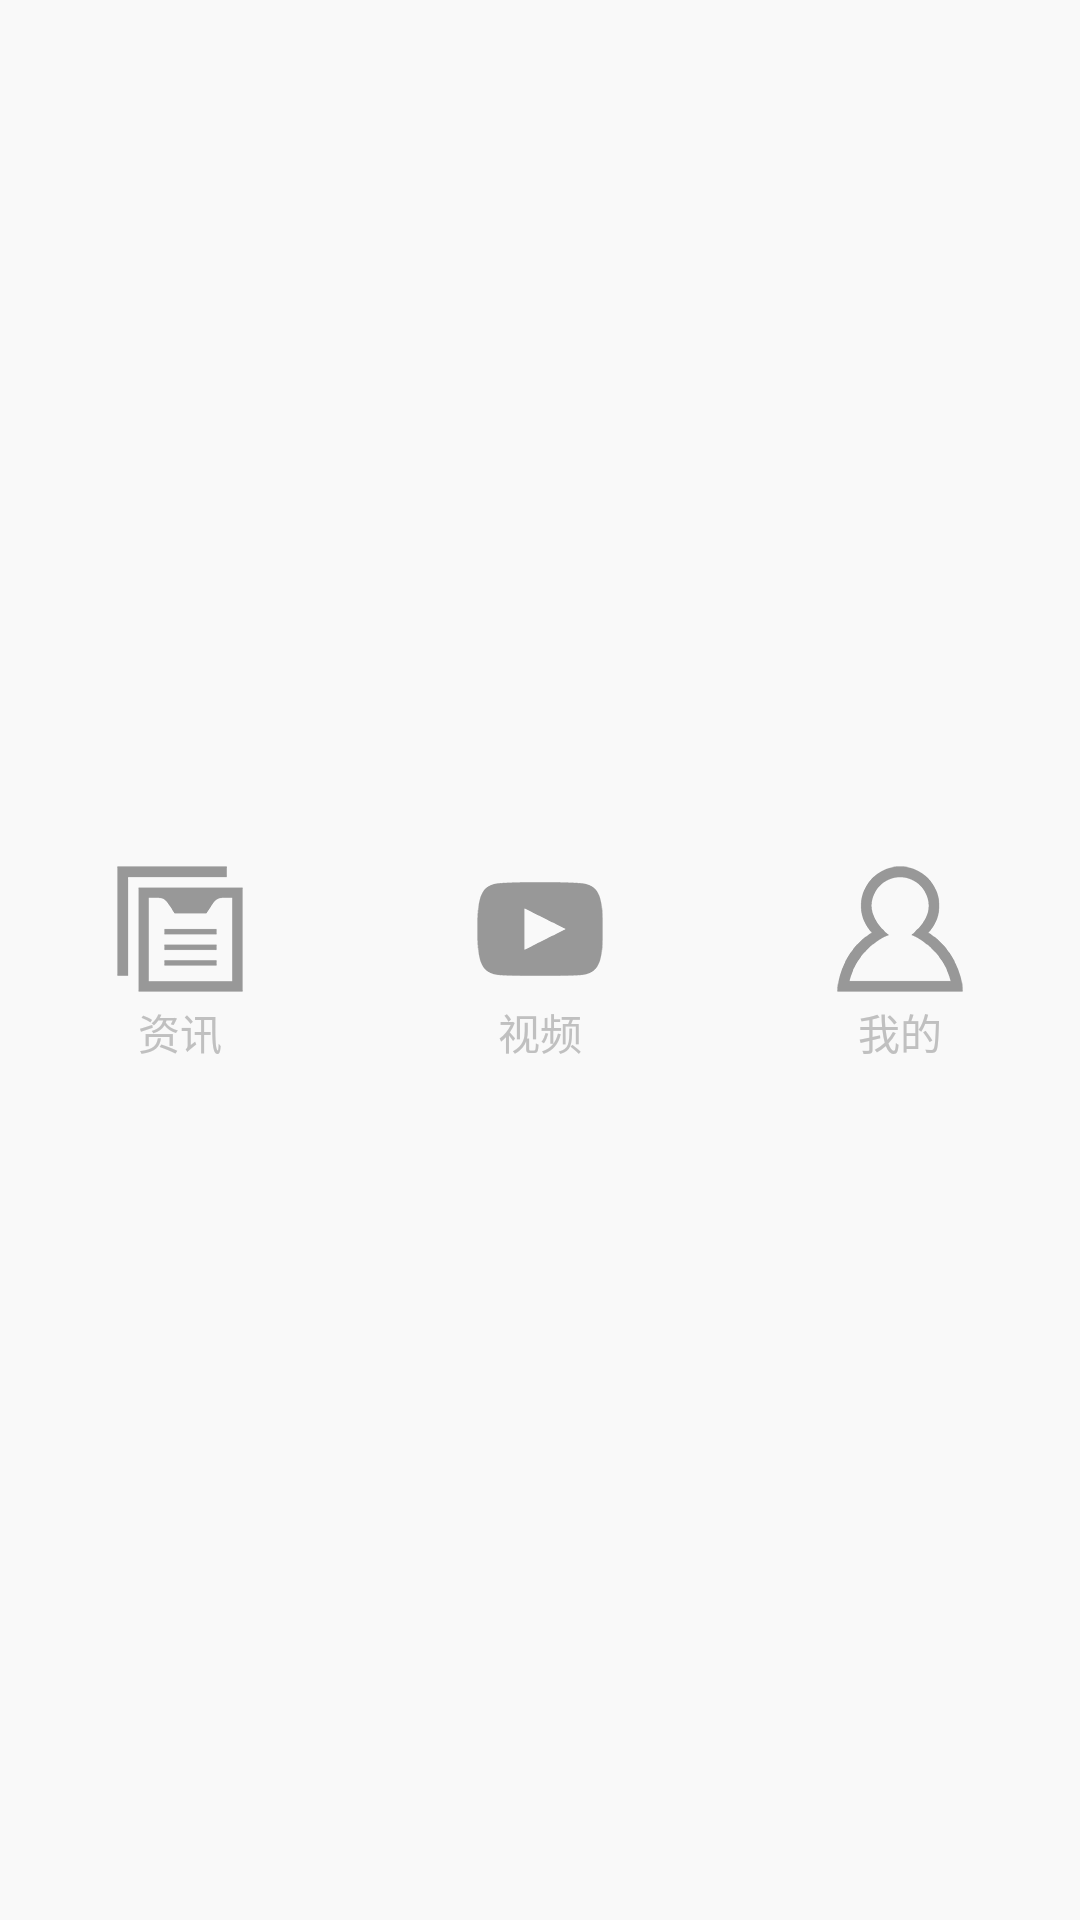

Android layout source for this screen:
<!-- AndroidManifest.xml: application theme AppTheme -->
<!-- res/layout/layout_bottom.xml -->
<?xml version="1.0" encoding="utf-8"?>
<LinearLayout xmlns:android="http://schemas.android.com/apk/res/android"
    android:id="@+id/ll_bottom"
    style="@style/tab_bottom"
    android:orientation="horizontal"
    android:background="@color/layout_bottom"
    android:gravity="center"
    android:paddingTop="5dp"
    android:paddingBottom="5dp"

    >
    <LinearLayout
        android:id="@+id/ll_information"
        style="@style/bottom_ll"
        >
        <ImageView
            style="@style/layout_w_weight"
            android:src="@mipmap/tab_information_n"
            />
        <TextView
            android:text="@string/information"
            style="@style/tv_silver"/>

    </LinearLayout>

    <LinearLayout
        android:id="@+id/ll_video"
        style="@style/bottom_ll"
        >

        <ImageView
            style="@style/layout_w_weight"
            android:src="@mipmap/tab_video_n"
            />
        <TextView
            android:text="@string/video"
            style="@style/tv_silver" />

    </LinearLayout>


    <LinearLayout
        android:id="@+id/ll_me"
        style="@style/bottom_ll"
        >
        <ImageView
            style="@style/layout_w_weight"
            android:src="@mipmap/tab_my_n"
            />
        <TextView
            android:text="@string/my"
            style="@style/tv_silver" />

    </LinearLayout>

</LinearLayout>
<!-- resources referenced by this layout -->
<resources>
  <color name="layout_bottom">#F9F9F9</color>
  <!-- mipmap tab_information_n: png bitmap (mipmap-hdpi, 1249 bytes) -->
  <!-- mipmap tab_my_n: png bitmap (mipmap-hdpi, 1818 bytes) -->
  <!-- mipmap tab_video_n: png bitmap (mipmap-hdpi, 1249 bytes) -->
  <string name="information">资讯</string>
  <string name="my">我的</string>
  <string name="video">视频</string>
  <style name="bottom_ll" parent="layout_h_weight">
          <item name="android:orientation">vertical</item>
          <item name="android:gravity">center</item>
      </style>
  <style name="layout_w_weight">
          <item name="android:layout_width">match_parent</item>
          <item name="android:layout_height">0dp</item>
          <item name="android:layout_weight">1</item>
      </style>
  <style name="tab_bottom">
          <item name="android:layout_width">match_parent</item>
          <item name="android:layout_height">52dp </item>
      </style>
  <style name="tv_silver" parent="layout_ww">
          <item name="android:textColor">@color/silver</item>
      </style>
  <style name="AppTheme" parent="AppTheme.Base" />
  <style name="layout_h_weight">
          <item name="android:layout_height">wrap_content</item>
          <item name="android:layout_width">0dp</item>
          <item name="android:layout_weight">1</item>
      </style>
  <style name="layout_ww">
          <item name="android:layout_height">wrap_content</item>
          <item name="android:layout_width">wrap_content</item>
      </style>
  <color name="silver">#c0c0c0</color>
  <style name="AppTheme.Base" parent="Theme.AppCompat.Light.NoActionBar">
          
      </style>
</resources>
